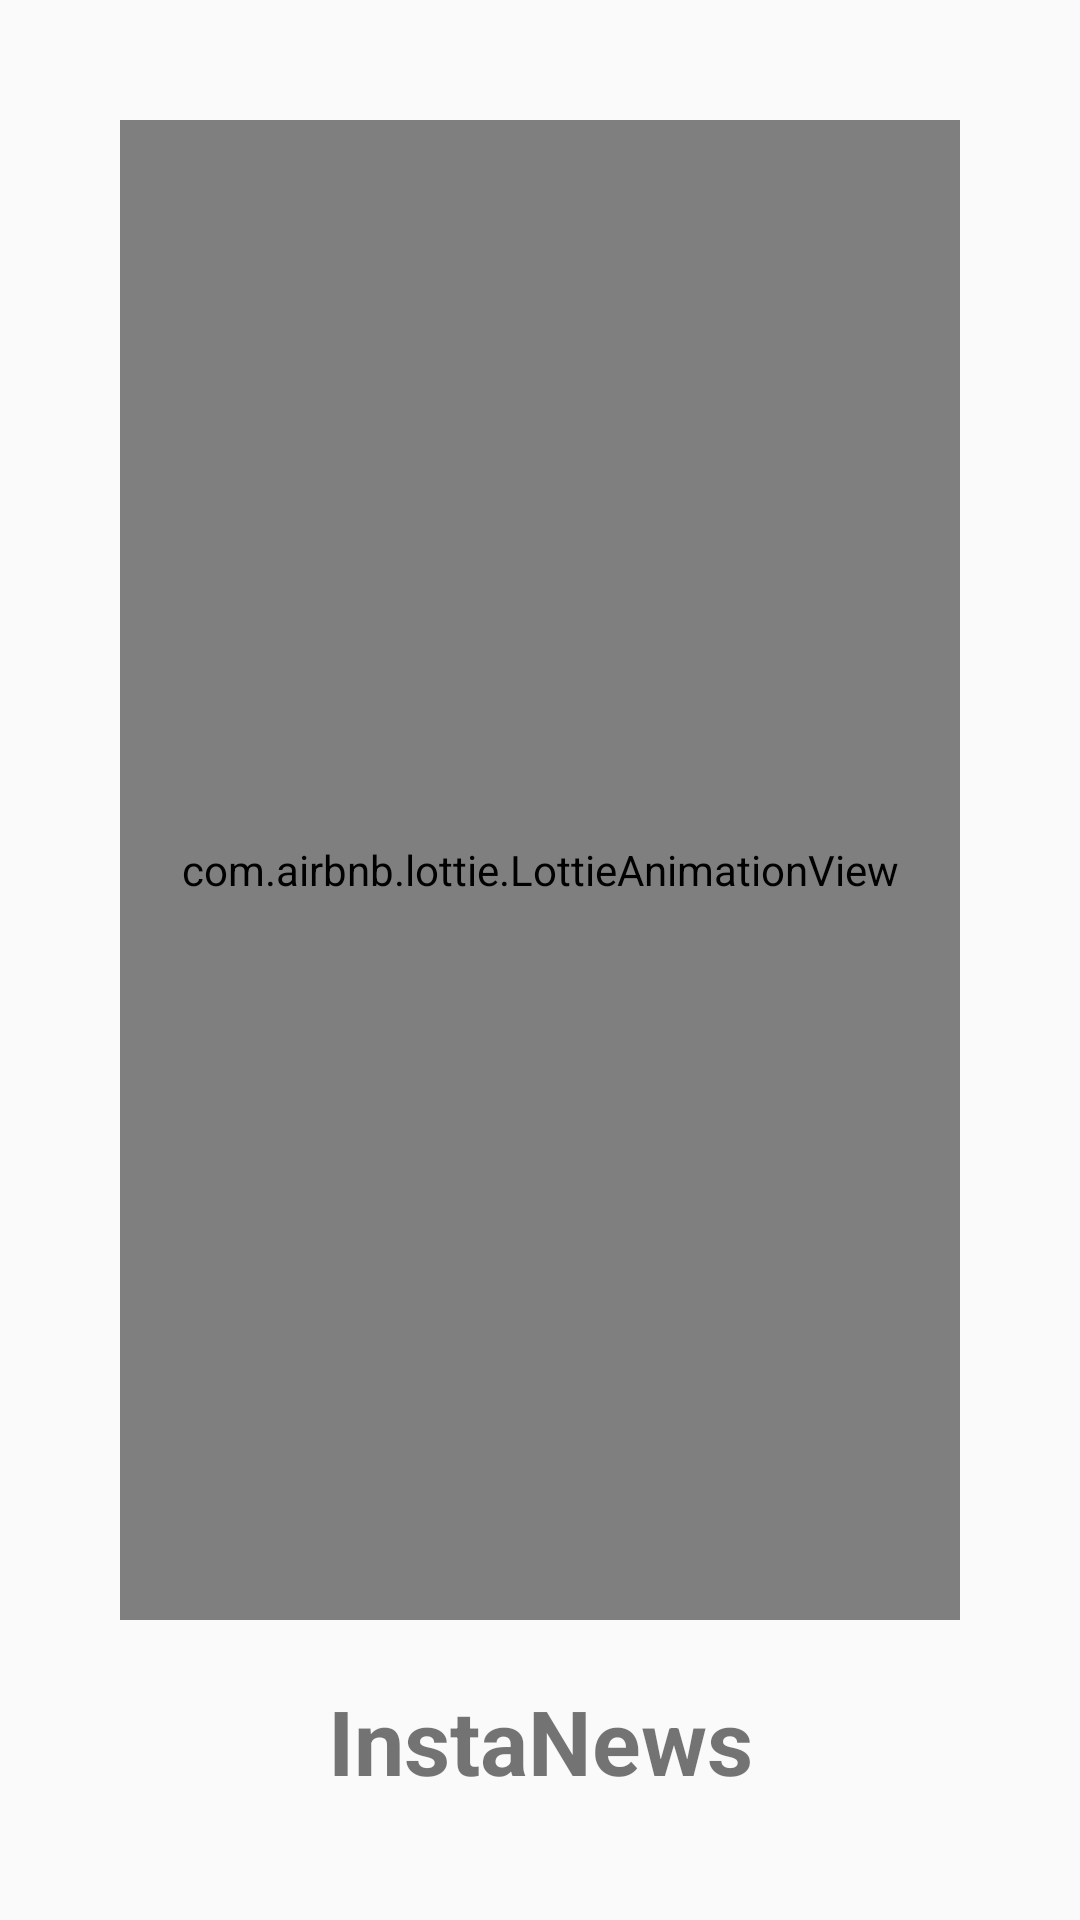

Layout XML and referenced resources for this Android screen:
<!-- AndroidManifest.xml: application theme AppTheme.FullScreen -->
<!-- res/layout/activity_splash.xml -->
<?xml version="1.0" encoding="utf-8"?>
<androidx.constraintlayout.widget.ConstraintLayout xmlns:android="http://schemas.android.com/apk/res/android"
    xmlns:app="http://schemas.android.com/apk/res-auto"
    xmlns:tools="http://schemas.android.com/tools"
    android:layout_width="match_parent"
    android:layout_height="match_parent"
    android:padding="20dp"
    tools:context=".news.ui.activity.SplashActivity">


    <com.airbnb.lottie.LottieAnimationView
        android:id="@+id/lottieAnimationView"
        android:layout_width="match_parent"
        android:layout_height="match_parent"
        android:layout_marginLeft="20dp"
        android:layout_marginTop="20dp"
        android:layout_marginRight="20dp"
        android:layout_marginBottom="80dp"
        app:layout_constraintBottom_toBottomOf="parent"
        app:layout_constraintEnd_toEndOf="parent"
        app:layout_constraintStart_toStartOf="parent"
        app:layout_constraintTop_toTopOf="parent"
        app:lottie_autoPlay="true"
        app:lottie_fileName="bicycle.json"
        app:lottie_loop="true" />

    <TextView
        android:layout_width="match_parent"
        android:layout_height="wrap_content"
        app:layout_constraintBottom_toBottomOf="parent"
        app:layout_constraintEnd_toEndOf="parent"
        android:textSize="30dp"
        android:textAlignment="center"
        android:textStyle="bold"
        android:text="@string/app_name"
        app:layout_constraintStart_toStartOf="parent"
        app:layout_constraintTop_toBottomOf="@+id/lottieAnimationView" />

</androidx.constraintlayout.widget.ConstraintLayout>
<!-- resources referenced by this layout -->
<resources>
  <string name="app_name">InstaNews</string>
  <style name="AppTheme.FullScreen" parent="Theme.AppCompat.Light.DarkActionBar">
          <item name="colorPrimary">@color/colorPrimary</item>
          <item name="colorPrimaryDark">@color/colorPrimaryDark</item>
          <item name="colorAccent">@color/colorAccent</item>
          <item name="windowActionBar">false</item>
          <item name="windowNoTitle">true</item>
          <item name="android:windowFullscreen">true</item>
      </style>
  <color name="colorPrimary">#00CCCC</color>
  <color name="colorPrimaryDark">#016666</color>
  <color name="colorAccent">#016666</color>
</resources>
